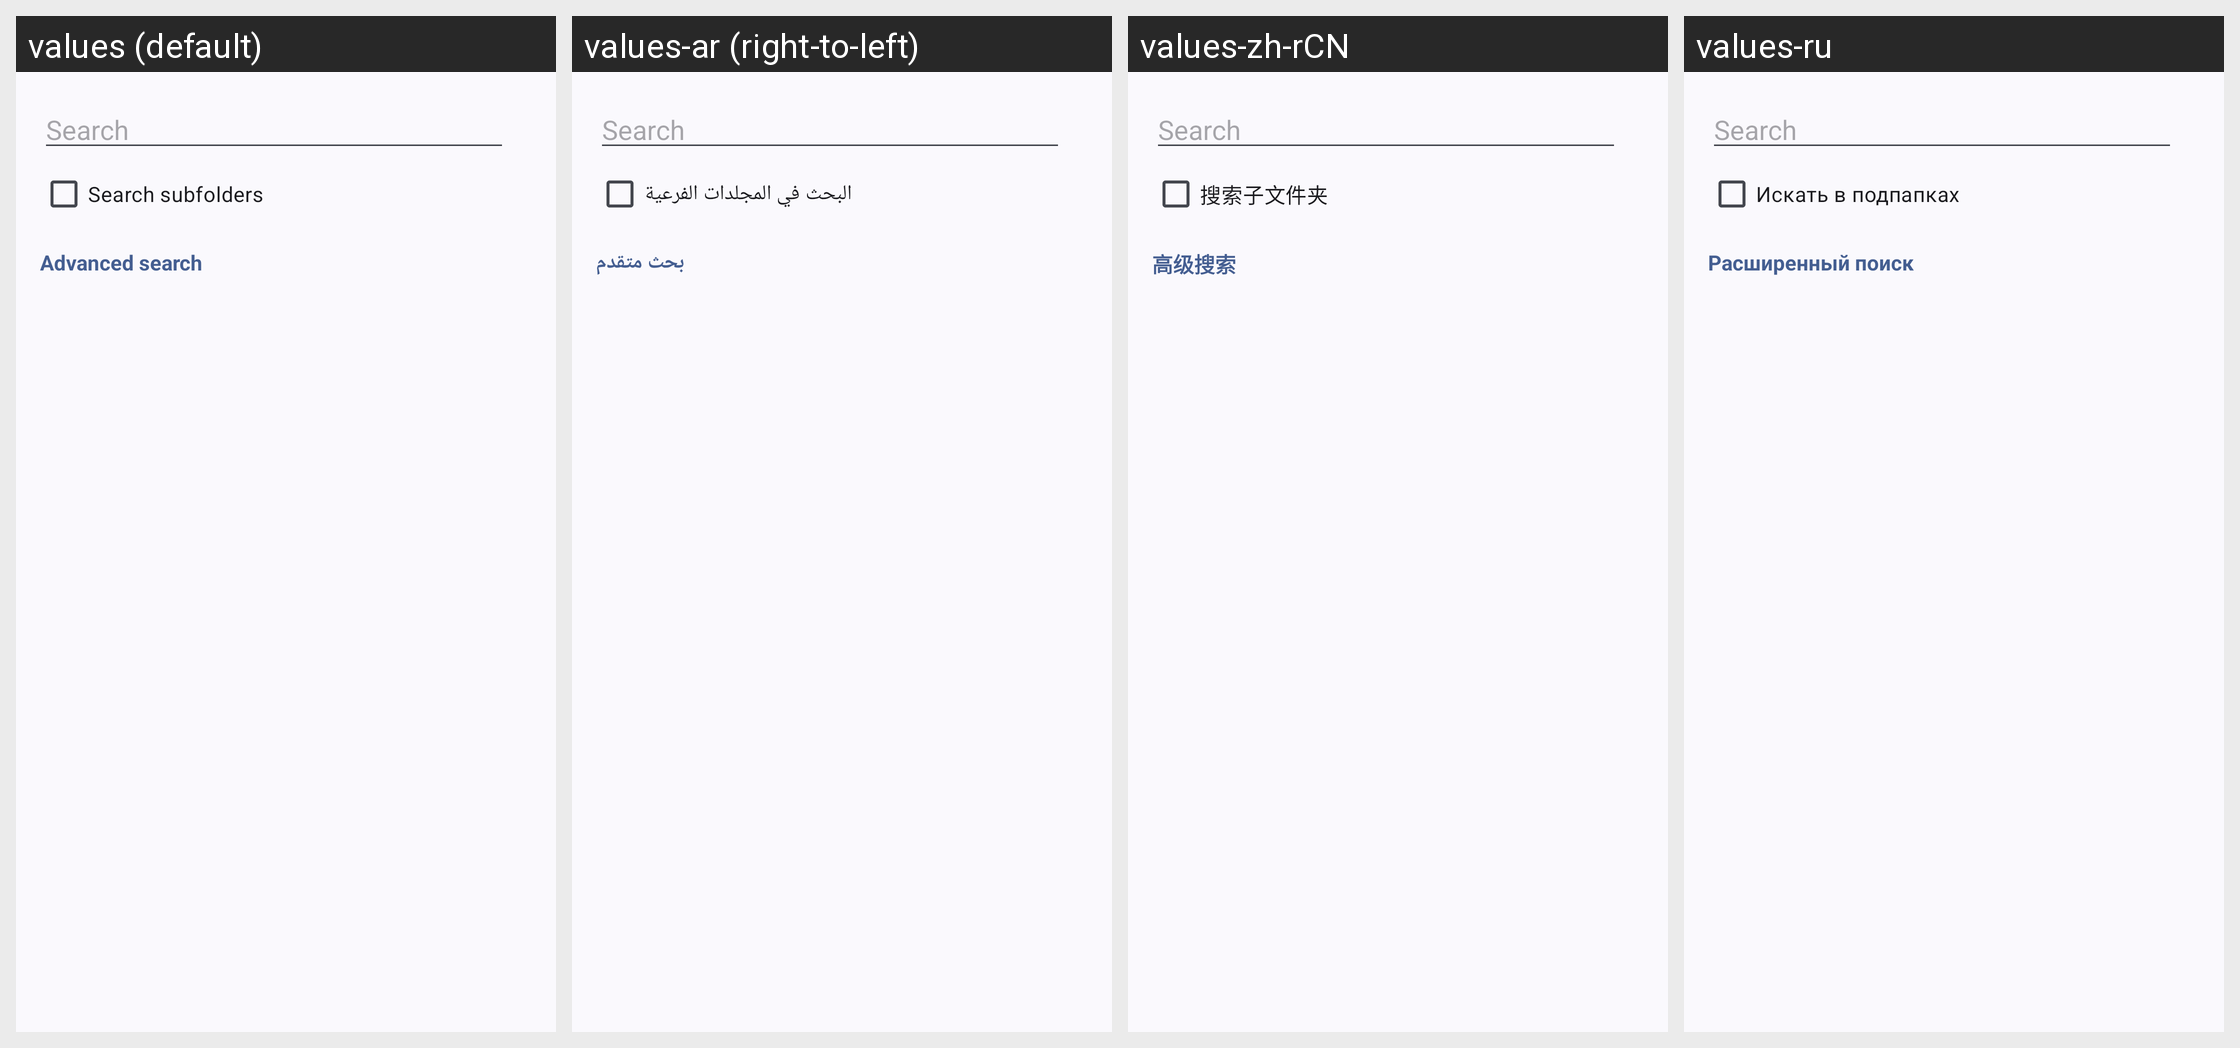

Strings drawn on this Android screen and how each of the app's shown locales translates them:
Android screen res/layout/dialog_search_files.xml rendered under 4 locales, left to right: values (default), values-ar (right-to-left), values-zh-rCN, values-ru. Device: Nexus 5 (rendered at 1080×1920; each locale shown at half size, 540×960, under a caption strip naming it); theme Theme.MyApp.System.
Other locales in the repository, not shown: values-de, values-es, values-fa, values-fr, values-hi, values-in, values-it, values-ja, values-ko, values-pt, values-th, values-tr, values-vi.
Strings drawn on this screen, with the default value and each locale's value (text and hints the layout hard-codes, and strings that could not be matched under every locale, appear in the picture but are not listed):

search_subfolders
  values: Search subfolders
  values-ar: البحث في المجلدات الفرعية
  values-zh-rCN: 搜索子文件夹
  values-ru: Искать в подпапках

advanced_search
  values: Advanced search
  values-ar: بحث متقدم
  values-zh-rCN: 高级搜索
  values-ru: Расширенный поиск
